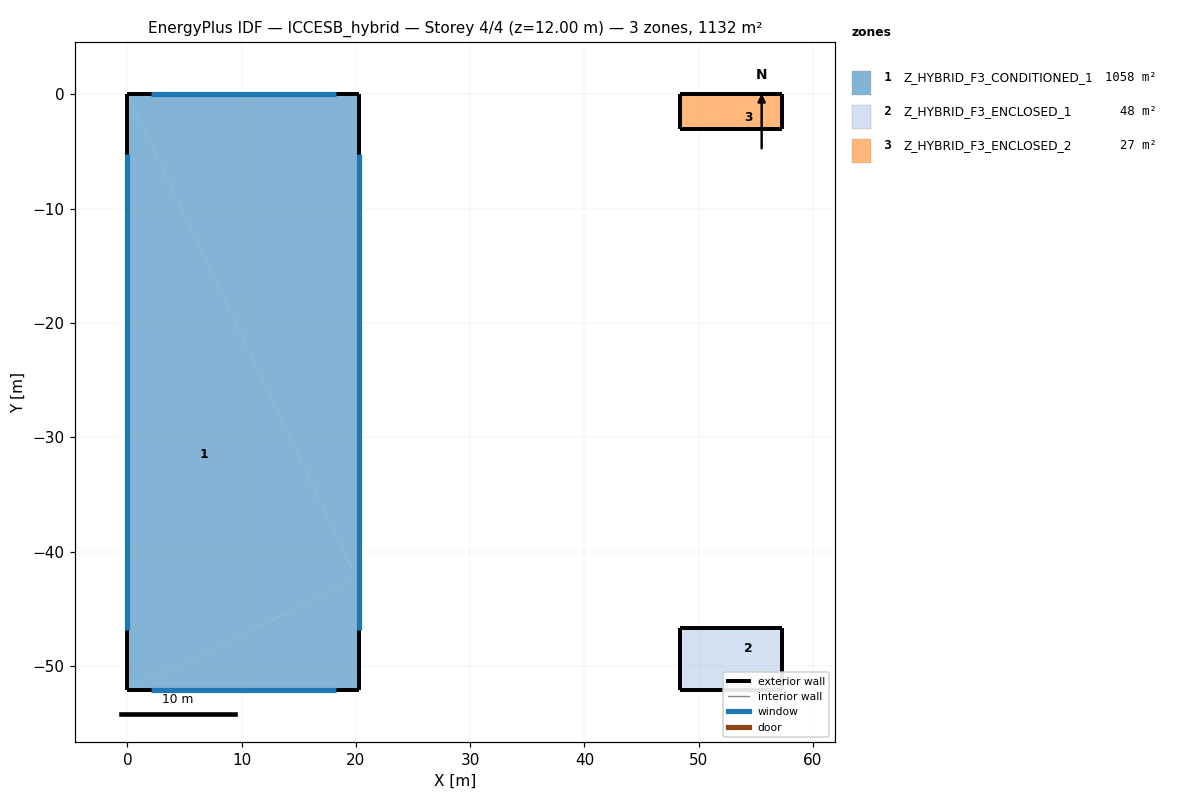
=== STOREY PLAN SPEC (per zone: floor XY polygon, exterior-wall plan segments, windows/doors) ===
zone 1: Z_HYBRID_F3_CONDITIONED_1  (1057.6 m²)
  floor: (20.30, -42.40) (20.30, -52.10) (20.10, -42.40)
  floor: (0.00, -52.10) (0.00, 0.00) (20.10, -42.40)
  floor: (20.10, 0.00) (20.10, -42.40) (0.00, 0.00)
  floor: (20.10, -42.40) (20.30, -52.10) (0.00, -52.10)
  floor: (20.30, -42.40) (20.10, -42.40) (20.30, 0.00)
  floor: (20.10, 0.00) (20.30, 0.00) (20.10, -42.40)
  exterior wall: (20.30, -52.10) – (20.30, 0.00)  [52.1 m]
    window: (20.30, -46.89) – (20.30, -5.21)  [62.5 m²]
  exterior wall: (20.30, 0.00) – (0.00, 0.00)  [20.3 m]
    window: (18.27, 0.00) – (2.03, 0.00)  [24.4 m²]
  exterior wall: (0.00, 0.00) – (0.00, -52.10)  [52.1 m]
    window: (0.00, -5.21) – (0.00, -46.89)  [62.5 m²]
  exterior wall: (0.00, -52.10) – (20.30, -52.10)  [20.3 m]
    window: (2.03, -52.10) – (18.27, -52.10)  [24.4 m²]
zone 2: Z_HYBRID_F3_ENCLOSED_1  (48.1 m²)
  floor: (57.30, -46.70) (57.30, -52.10) (48.40, -46.70)
  floor: (48.40, -52.10) (48.40, -46.70) (57.30, -52.10)
  exterior wall: (48.40, -52.10) – (57.30, -52.10)  [8.9 m]
  exterior wall: (57.30, -52.10) – (57.30, -46.70)  [5.4 m]
  exterior wall: (57.30, -46.70) – (48.40, -46.70)  [8.9 m]
  exterior wall: (48.40, -46.70) – (48.40, -52.10)  [5.4 m]
zone 3: Z_HYBRID_F3_ENCLOSED_2  (26.7 m²)
  floor: (57.30, 0.00) (57.30, -3.00) (48.40, -3.00)
  floor: (48.40, -3.00) (48.40, 0.00) (57.30, 0.00)
  exterior wall: (48.40, -3.00) – (57.30, -3.00)  [8.9 m]
  exterior wall: (57.30, -3.00) – (57.30, 0.00)  [3.0 m]
  exterior wall: (57.30, 0.00) – (48.40, 0.00)  [8.9 m]
  exterior wall: (48.40, 0.00) – (48.40, -3.00)  [3.0 m]

=== DERIVED (storey summary) ===
Building: ICCESB_hybrid
Storey: 4 of 4  (floor level z = 12.00 m)
Storey gross floor area: 1132.4 m²
Zones on this storey: 3
  - Z_HYBRID_F3_CONDITIONED_1: floor 1057.6 m²; exterior wall 144.8 m (868.8 m²); 4 window(s) 173.8 m²; WWR 20.0%
  - Z_HYBRID_F3_ENCLOSED_1: floor 48.1 m²; exterior wall 28.6 m (171.6 m²); WWR 0.0%
  - Z_HYBRID_F3_ENCLOSED_2: floor 26.7 m²; exterior wall 23.8 m (142.8 m²); WWR 0.0%
Zone adjacency: (none detected)